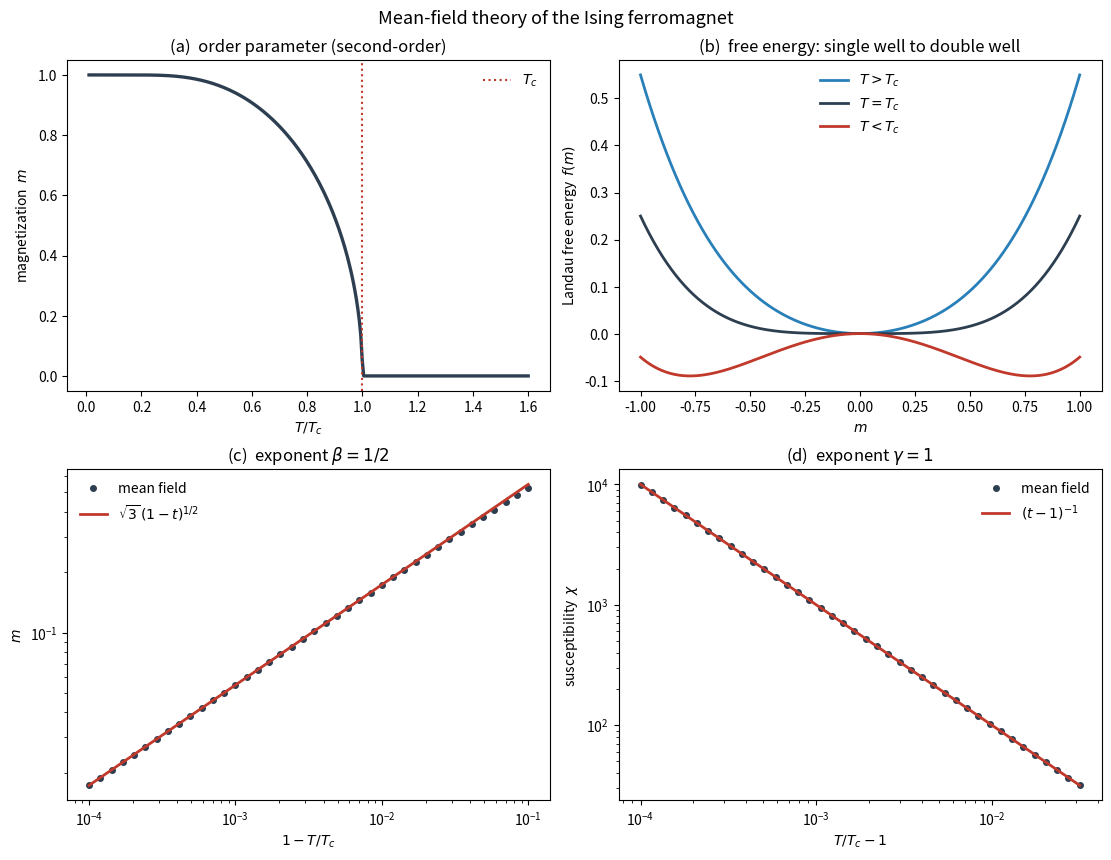

The matplotlib source for this figure:
#!/usr/bin/env python3
"""
Example 9.1 (analytical) -- Mean-field theory of the Ising ferromagnet.

In the mean-field (Weiss) approximation each spin feels the average field of its z
neighbours, giving the self-consistent equation for the magnetization per spin

    m = tanh( (z J m + H) / k_B T ).

With H = 0 this has a nonzero (ferromagnetic) solution only below the critical
temperature k_B T_c = z J.  In reduced temperature t = T/T_c the equation is
m = tanh(m/t), and near t = 1 one finds m ~ sqrt(3(1-t)), the mean-field
magnetization exponent beta = 1/2.  The Landau free energy

    f(m) = (1/2) a (T - T_c) m^2 + (1/4) b m^4 - H m

has a single minimum above T_c and a symmetric double well below -- the hallmark of
a continuous (second-order) transition.  This script solves for m(t), builds the
Landau free energy, and VERIFIES the critical exponents beta = 1/2 (magnetization)
and gamma = 1 (susceptibility).  numpy/scipy/matplotlib only.
"""

import numpy as np
import matplotlib.pyplot as plt
from scipy.optimize import brentq


def magnetization(t):
    """Spontaneous magnetization m(t): largest root of m = tanh(m/t).

    For small t the root lies within machine epsilon of 1 (full saturation), so
    the bracket loses its sign change; that case is returned as m = 1."""
    if t >= 1.0:
        return 0.0
    f = lambda m: np.tanh(m / t) - m
    try:
        return brentq(f, 1e-10, 1.0 - 1e-12)
    except ValueError:
        return 1.0                                # fully saturated


def susceptibility(t):
    """Zero-field susceptibility chi = dm/dH above T_c via m = tanh((m+h)/t).

    The field step is scaled to the shrinking linear-response window near T_c,
    dh << (t-1)^{3/2}, so the measured slope is the true linear susceptibility."""
    dh = 1e-3 * (t - 1.0)
    def m_of_h(h):
        f = lambda m: np.tanh((m + h) / t) - m
        return brentq(f, -0.5, 0.5)
    return (m_of_h(dh) - m_of_h(-dh)) / (2 * dh)


def main():
    print("=" * 70)
    print("Example 9.1  Mean-field theory of the Ising ferromagnet")
    print("=" * 70)

    print(f"\n{'t=T/Tc':>8} {'m(t)':>10}")
    for t in [0.2, 0.5, 0.8, 0.95, 0.99, 1.0, 1.1]:
        print(f"{t:>8.2f} {magnetization(t):>10.5f}")

    # --- verify beta = 1/2 near Tc -------------------------------------
    eps = np.logspace(-4, -1.5, 30)          # 1 - t
    m = np.array([magnetization(1 - e) for e in eps])
    beta_fit = np.polyfit(np.log(eps), np.log(m), 1)[0]
    print(f"\nMagnetization exponent: m ~ (1-t)^beta,  beta_fit = {beta_fit:.4f} "
          f"(mean-field 0.5)")
    print(f"  amplitude check: m/(1-t)^0.5 near Tc = {m[0]/eps[0]**0.5:.4f} "
          f"(sqrt3 = {np.sqrt(3):.4f})")

    # --- verify gamma = 1 (susceptibility) -----------------------------
    tt = 1 + np.logspace(-4, -2, 25)         # T just above Tc (asymptotic)
    chi = np.array([susceptibility(t) for t in tt])
    gamma_fit = -np.polyfit(np.log(tt - 1), np.log(chi), 1)[0]
    print(f"\nSusceptibility exponent: chi ~ (t-1)^-gamma, gamma_fit = "
          f"{gamma_fit:.4f} (mean-field 1)")

    # -----------------------------------------------------------------
    fig, axes = plt.subplots(2, 2, figsize=(11, 8.2), constrained_layout=True)

    # (a) order parameter m(t)
    ax = axes[0, 0]
    tg = np.linspace(0.01, 1.6, 300)
    ax.plot(tg, [magnetization(t) for t in tg], color="#2c3e50", lw=2.4)
    ax.axvline(1.0, color="#c0392b", ls=":", lw=1.5, label="$T_c$")
    ax.set_xlabel(r"$T/T_c$"); ax.set_ylabel(r"magnetization  $m$")
    ax.set_title("(a)  order parameter (second-order)"); ax.legend(frameon=False)

    # (b) Landau free energy
    ax = axes[0, 1]
    m = np.linspace(-1, 1, 300)
    for a_eff, c, lab in [(0.6, "#2980b9", "$T>T_c$"), (0.0, "#2c3e50", "$T=T_c$"),
                          (-0.6, "#c0392b", "$T<T_c$")]:
        f = 0.5 * a_eff * m ** 2 + 0.25 * m ** 4
        ax.plot(m, f, color=c, lw=2, label=lab)
    ax.set_xlabel(r"$m$"); ax.set_ylabel(r"Landau free energy  $f(m)$")
    ax.set_title("(b)  free energy: single well to double well")
    ax.legend(frameon=False)

    # (c) log-log magnetization exponent
    ax = axes[1, 0]
    eps = np.logspace(-4, -1, 40)
    m = np.array([magnetization(1 - e) for e in eps])
    ax.loglog(eps, m, "o", color="#2c3e50", ms=4, label="mean field")
    ax.loglog(eps, np.sqrt(3) * eps ** 0.5, "-", color="#c0392b", lw=2,
              label=r"$\sqrt{3}\,(1-t)^{1/2}$")
    ax.set_xlabel(r"$1-T/T_c$"); ax.set_ylabel(r"$m$")
    ax.set_title(r"(c)  exponent $\beta=1/2$"); ax.legend(frameon=False)

    # (d) susceptibility divergence
    ax = axes[1, 1]
    tt = 1 + np.logspace(-4, -1.5, 40)
    chi = np.array([susceptibility(t) for t in tt])
    ax.loglog(tt - 1, chi, "o", color="#2c3e50", ms=4, label="mean field")
    ax.loglog(tt - 1, 1.0 / (tt - 1), "-", color="#c0392b", lw=2,
              label=r"$(t-1)^{-1}$")
    ax.set_xlabel(r"$T/T_c-1$"); ax.set_ylabel(r"susceptibility  $\chi$")
    ax.set_title(r"(d)  exponent $\gamma=1$"); ax.legend(frameon=False)

    fig.suptitle("Mean-field theory of the Ising ferromagnet", y=1.03,
                 fontsize=13)
    fig.savefig("fig9_1.png", dpi=200, bbox_inches="tight")
    print("\nSaved fig9_1.png")


if __name__ == "__main__":
    main()
